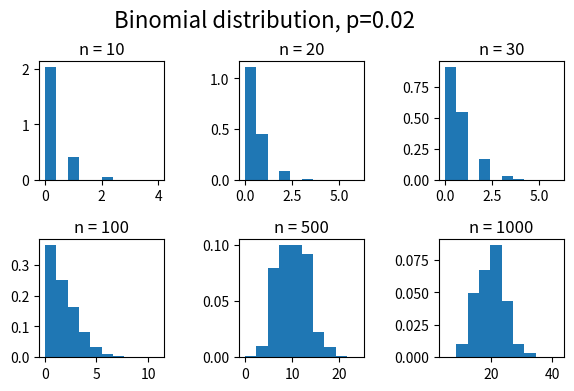
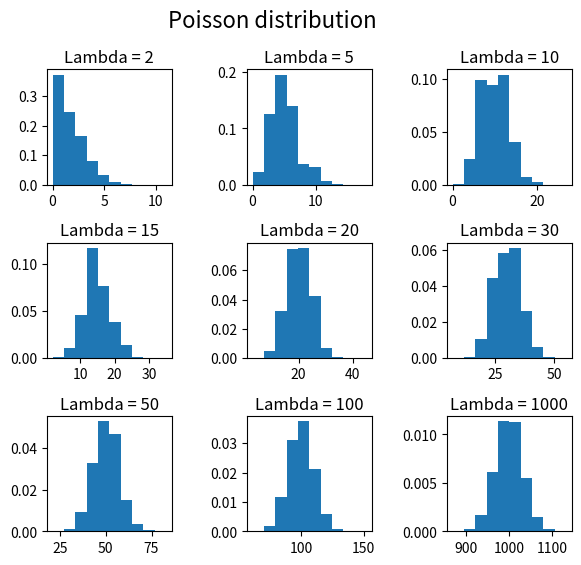
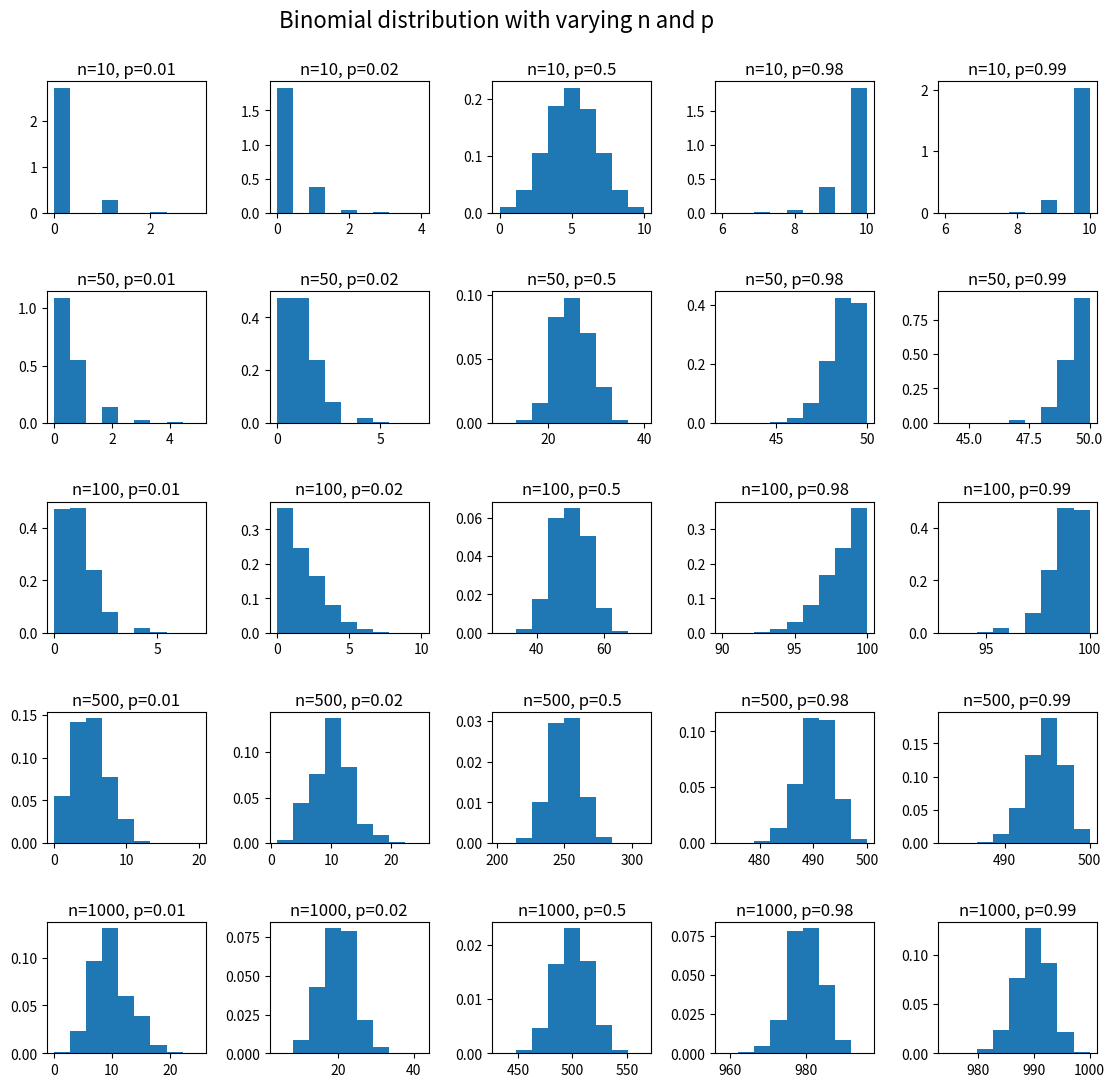

These charts were generated, in order, by the following Python code:
"""
Created on Sat Sep  7 09:34:51 2024

[redacted]
"""

import numpy as np
from matplotlib import pyplot as plt

# Generating Binomial random variates
fig, ax = plt.subplots(2, 3, figsize =(6, 4))
plt.subplots_adjust(top=0.85, right=1.0, hspace=0.5, wspace=0.6)
bins=10
numN = [10, 20, 30, 100, 500, 1000]
k = 0
for i in range(0, 2):
    for j in range(0, 3):
        # Histogram for each x stored in means
        Binom_data=np.random.binomial(n=numN[k], p=0.02, size=100000)
        ax[i, j].hist(Binom_data, bins, density = True)
        ax[i, j].set_title(label = 'n = '+str(numN[k]), fontsize=12, loc='center', pad=5)
        ax[i, j].tick_params(axis='both', labelsize=10)
        k = k + 1
plt.suptitle('Binomial distribution, p=0.02', fontsize=16)
plt.show()

# Generating Poisson random variates
fig, ax = plt.subplots(3, 3, figsize =(6, 6))
plt.subplots_adjust(top=0.88, right=1.0, hspace=0.5, wspace=0.6)
bins=10
numL = [2, 5, 10, 15, 20, 30, 50, 100, 1000]
k = 0
for i in range(0, 3):
    for j in range(0, 3):
        # Histogram for each x stored in means
        Poisson_data=np.random.poisson(lam=numL[k], size=100000)
        ax[i, j].hist(Poisson_data, bins, density = True)
        ax[i, j].set_title(label = 'Lambda = '+str(numL[k]), fontsize=12, loc='center', pad=5)
        ax[i, j].tick_params(axis='both', labelsize=10)
        k = k + 1
plt.suptitle('Poisson distribution', fontsize=16)
plt.show()

# Generating Binomial random variates
fig, ax = plt.subplots(5, 5, figsize =(12, 12))
plt.subplots_adjust(top=0.92, right=1.0, hspace=0.6, wspace=0.4)
bins=9
numN = [10, 50, 100, 500, 1000]
numP = [0.01, 0.02, 0.5, 0.98, 0.99]
for i in range(0, 5):
    for j in range(0, 5):
        Binom_data=np.random.binomial(n=numN[i], p=numP[j], size=100000)
        ax[i, j].hist(Binom_data, bins, density = True)
        ax[i, j].set_title(label = 'n='+str(numN[i])+', p='+str(numP[j]), fontsize=12, loc='center', pad=5)
        ax[i, j].tick_params(axis='both', labelsize=10)
plt.suptitle('Binomial distribution with varying n and p', fontsize=16)
plt.show()

